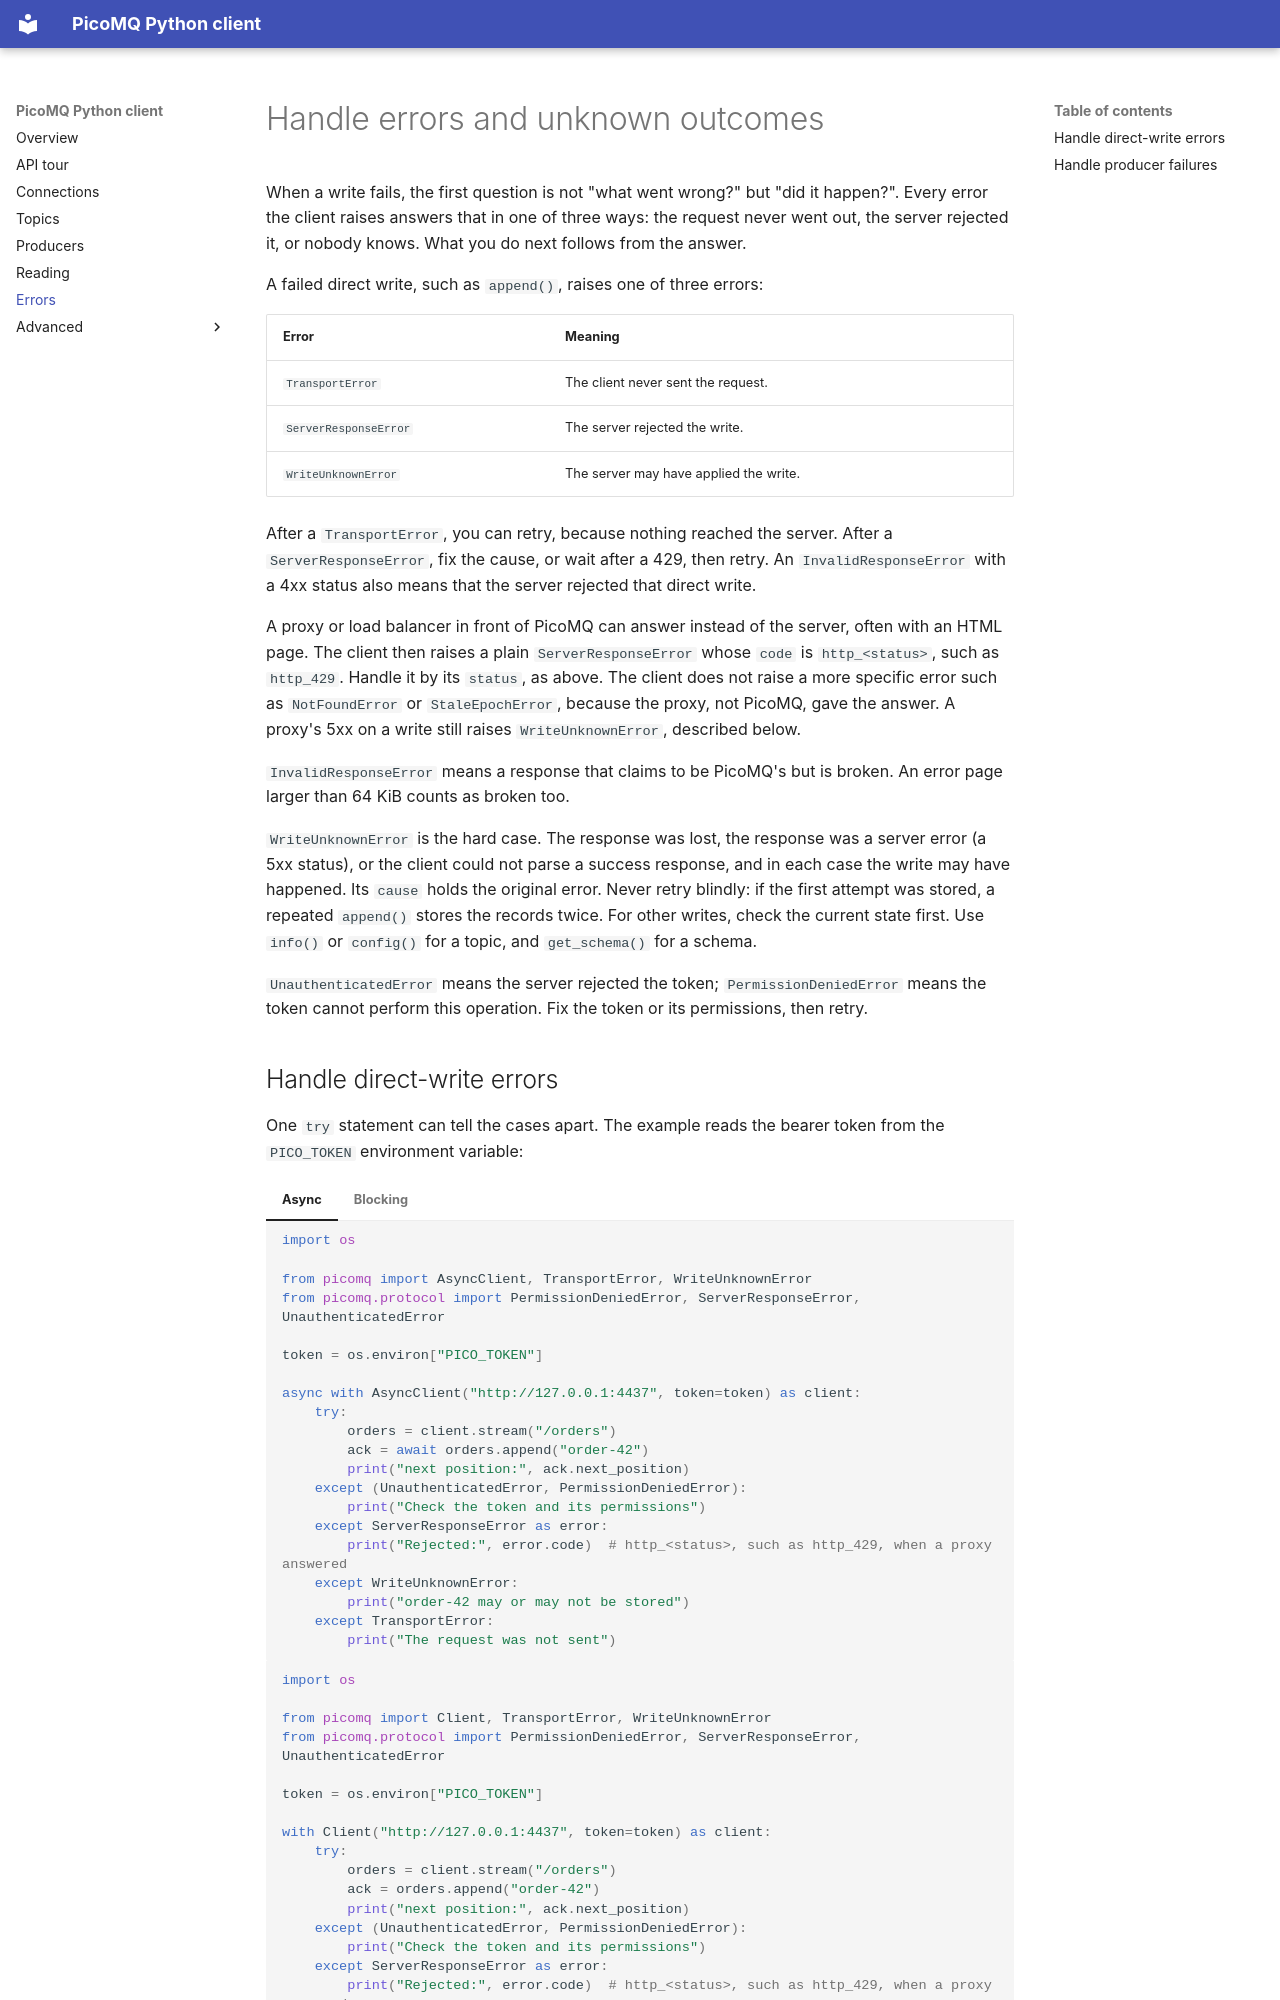

repository: linnik/picomq-python · page: errors/index.html · generator: mkdocs

# Handle errors and unknown outcomes

When a write fails, the first question is not "what went wrong?" but "did
it happen?". Every error the client raises answers that in one of three
ways: the request never went out, the server rejected it, or nobody knows.
What you do next follows from the answer.

A failed direct write, such as `append()`, raises one of three errors:

| Error | Meaning |
|---|---|
| `TransportError` | The client never sent the request. |
| `ServerResponseError` | The server rejected the write. |
| `WriteUnknownError` | The server may have applied the write. |

After a `TransportError`, you can retry, because nothing reached the server.
After a `ServerResponseError`, fix the
cause, or wait after a 429, then retry. An `InvalidResponseError` with a 4xx
status also means that the server rejected that direct write.

A proxy or load balancer in front of PicoMQ can answer instead of the
server, often with an HTML page. The client then raises a plain
`ServerResponseError` whose `code` is `http_<status>`, such as `http_429`.
Handle it by its `status`, as above. The client does not raise a more
specific error such as `NotFoundError` or `StaleEpochError`, because the
proxy, not PicoMQ, gave the answer. A proxy's 5xx on a write still raises
`WriteUnknownError`, described below.

`InvalidResponseError` means a response that claims to be PicoMQ's but is
broken. An error page larger than 64 KiB counts as broken too.

`WriteUnknownError` is the hard case. The response was lost, the response was
a server error (a 5xx status), or the client could not parse a success
response, and in each case the write may have happened. Its `cause` holds
the original error. Never retry blindly: if the first attempt was stored, a
repeated `append()` stores the records twice. For other writes, check the
current state first. Use `info()` or `config()` for a topic, and
`get_schema()` for a schema.

`UnauthenticatedError` means the server rejected the token;
`PermissionDeniedError` means the token cannot perform this operation. Fix
the token or its permissions, then retry.
